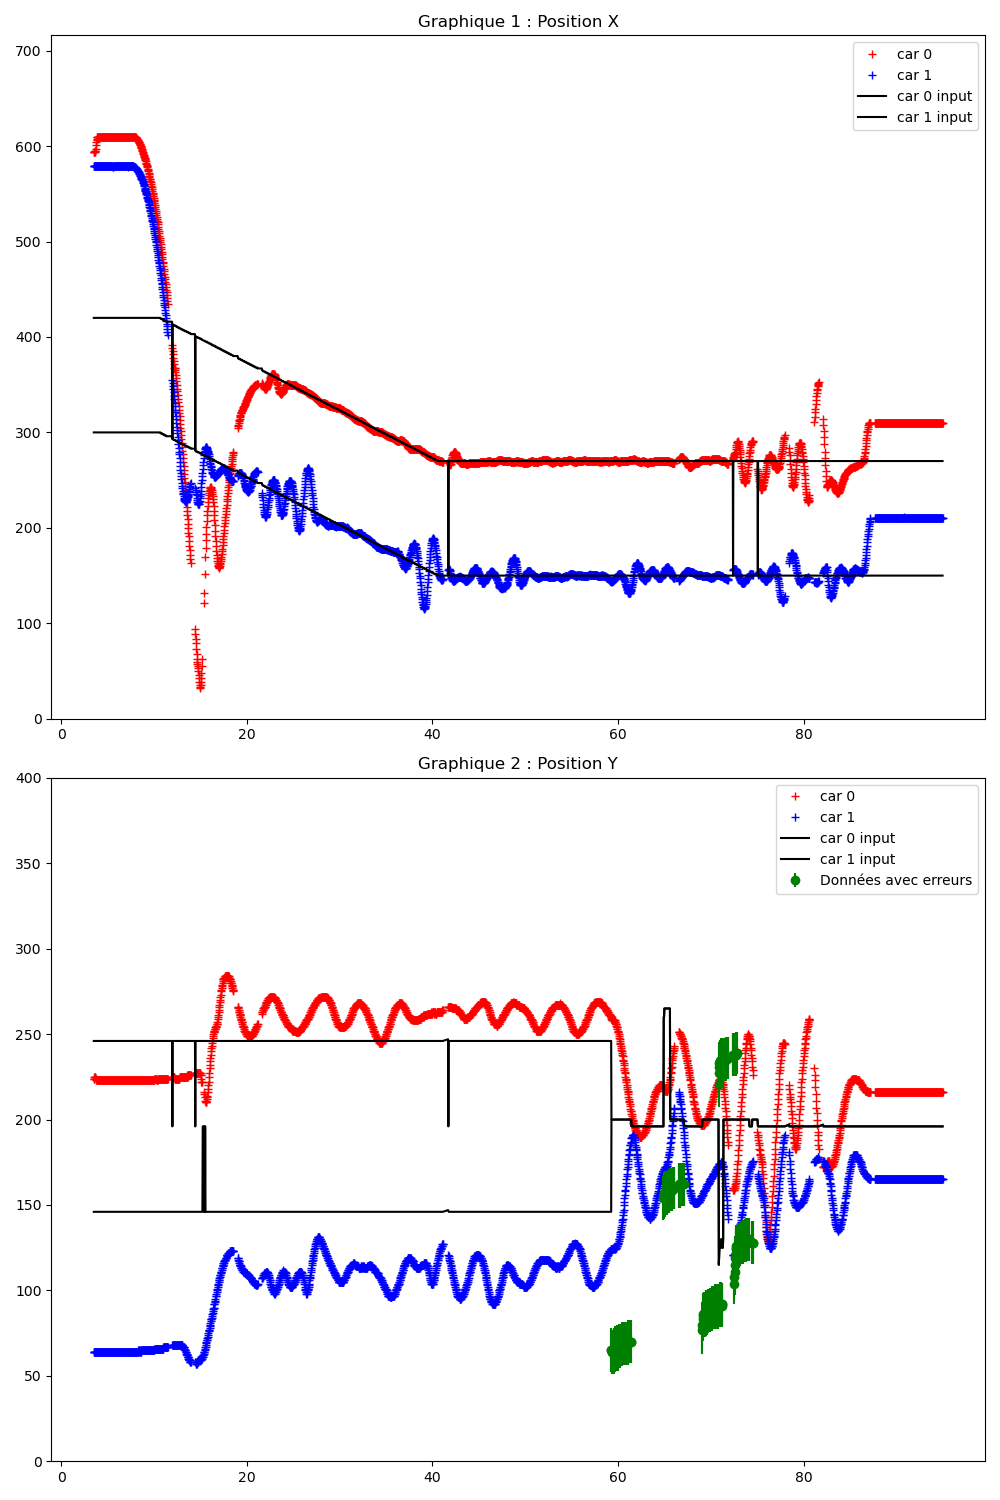

The table this chart was drawn from, first rows:
Time (s); ; car_position; ; input; ; command; ; obstacles
3.503; ; 0; 595; 225; 6; 92; 44; 1; 579; 64; 9; 91; 45; ; 300; 200; ; 0; 0; 
3.520; ; 0; 594; 225; 6; 91; 44; 1; 579; 64; 9; 91; 45; ; 0; 420; 246; 1; 300; 146; ; 0; 0
3.557; ; 0; 594; 224; 6; 91; 44; 1; 579; 64; 9; 91; 45; ; 0; 420; 246; 1; 300; 146; ; 0; 150
3.588; ; 0; 594; 224; 6; 91; 44; 1; 579; 64; 9; 91; 45; ; 0; 420; 246; 1; 300; 146; ; 0; 0
3.620; ; 0; 595; 225; 6; 91; 44; 1; 579; 64; 9; 91; 45; ; 0; 420; 246; 1; 300; 146; ; 0; 0
3.657; ; 0; 594; 225; 6; 91; 44; 1; 579; 64; 9; 91; 45; ; 0; 420; 246; 1; 300; 146; ; 0; 0
3.688; ; 0; 595; 225; 6; 92; 44; 1; 579; 64; 9; 91; 45; ; 0; 420; 246; 1; 300; 146; ; 0; 0
3.720; ; 0; 597; 224; 6; 92; 44; 1; 579; 64; 9; 91; 45; ; 0; 420; 246; 1; 300; 146; ; 0; 0
3.757; ; 0; 601; 224; 6; 91; 44; 1; 579; 64; 9; 91; 45; ; 0; 420; 246; 1; 300; 146; ; 0; 0
3.788; ; 0; 604; 223; 6; 92; 44; 1; 579; 64; 9; 91; 45; ; 0; 420; 246; 1; 300; 146; ; 0; 0
3.820; ; 0; 606; 223; 5; 92; 44; 1; 579; 64; 9; 91; 45; ; 0; 420; 246; 1; 300; 146; ; 0; 0
3.857; ; 0; 607; 223; 5; 92; 44; 1; 579; 64; 9; 91; 45; ; 0; 420; 246; 1; 300; 146; ; 0; 0
3.888; ; 0; 609; 223; 5; 91; 44; 1; 579; 64; 9; 91; 45; ; 0; 420; 246; 1; 300; 146; ; 0; 0
3.920; ; 0; 610; 223; 5; 92; 44; 1; 579; 64; 9; 91; 45; ; 0; 420; 246; 1; 300; 146; ; 0; 0
3.957; ; 0; 610; 223; 5; 92; 44; 1; 579; 64; 9; 91; 45; ; 0; 420; 246; 1; 300; 146; ; 0; 0
3.988; ; 0; 610; 223; 5; 92; 44; 1; 579; 64; 9; 91; 45; ; 0; 420; 246; 1; 300; 146; ; 0; 0
4.020; ; 0; 610; 223; 5; 92; 44; 1; 579; 64; 9; 91; 45; ; 0; 420; 246; 1; 300; 146; ; 0; 0
4.056; ; 0; 610; 223; 5; 92; 44; 1; 579; 64; 9; 91; 45; ; 0; 420; 246; 1; 300; 146; ; 0; 0
4.088; ; 0; 610; 223; 5; 92; 44; 1; 579; 64; 9; 91; 45; ; 0; 420; 246; 1; 300; 146; ; 0; 0
4.120; ; 0; 610; 223; 5; 92; 44; 1; 579; 64; 9; 91; 45; ; 0; 420; 246; 1; 300; 146; ; 0; 0
4.156; ; 0; 610; 223; 5; 92; 44; 1; 579; 64; 9; 91; 45; ; 0; 420; 246; 1; 300; 146; ; 0; 0
4.188; ; 0; 610; 223; 5; 92; 44; 1; 579; 64; 9; 91; 45; ; 0; 420; 246; 1; 300; 146; ; 0; 0
4.220; ; 0; 610; 223; 5; 92; 44; 1; 579; 64; 9; 91; 45; ; 0; 420; 246; 1; 300; 146; ; 0; 0
4.256; ; 0; 610; 223; 5; 92; 44; 1; 579; 64; 9; 91; 45; ; 0; 420; 246; 1; 300; 146; ; 0; 0
4.288; ; 0; 610; 223; 5; 92; 44; 1; 579; 64; 9; 91; 45; ; 0; 420; 246; 1; 300; 146; ; 0; 0
4.320; ; 0; 610; 223; 5; 92; 44; 1; 579; 64; 9; 91; 45; ; 0; 420; 246; 1; 300; 146; ; 0; 0
4.357; ; 0; 610; 223; 5; 92; 44; 1; 579; 64; 9; 91; 45; ; 0; 420; 246; 1; 300; 146; ; 0; 0
4.388; ; 0; 610; 223; 5; 92; 44; 1; 579; 64; 9; 91; 45; ; 0; 420; 246; 1; 300; 146; ; 0; 0
4.420; ; 0; 610; 223; 5; 92; 44; 1; 579; 64; 9; 91; 45; ; 0; 420; 246; 1; 300; 146; ; 0; 0
4.456; ; 0; 610; 223; 5; 92; 44; 1; 579; 64; 9; 91; 45; ; 0; 420; 246; 1; 300; 146; ; 0; 0
4.489; ; 0; 610; 223; 5; 92; 44; 1; 579; 64; 9; 91; 45; ; 0; 420; 246; 1; 300; 146; ; 0; 0
4.520; ; 0; 610; 223; 5; 92; 44; 1; 579; 64; 9; 91; 45; ; 0; 420; 246; 1; 300; 146; ; 0; 0
4.557; ; 0; 610; 223; 5; 92; 44; 1; 579; 64; 9; 91; 45; ; 0; 420; 246; 1; 300; 146; ; 0; 0
4.587; ; 0; 610; 223; 5; 92; 44; 1; 579; 64; 9; 91; 45; ; 0; 420; 246; 1; 300; 146; ; 0; 0
4.619; ; 0; 610; 223; 5; 92; 44; 1; 579; 64; 9; 91; 45; ; 0; 420; 246; 1; 300; 146; ; 0; 0
4.656; ; 0; 610; 223; 5; 92; 44; 1; 579; 64; 9; 91; 45; ; 0; 420; 246; 1; 300; 146; ; 0; 0
4.688; ; 0; 610; 223; 5; 92; 44; 1; 579; 64; 9; 91; 45; ; 0; 420; 246; 1; 300; 146; ; 0; 0
4.720; ; 0; 610; 223; 5; 92; 44; 1; 579; 64; 9; 91; 45; ; 0; 420; 246; 1; 300; 146; ; 0; 0
4.756; ; 0; 610; 223; 5; 92; 44; 1; 579; 64; 9; 91; 45; ; 0; 420; 246; 1; 300; 146; ; 0; 0
4.788; ; 0; 610; 223; 5; 92; 44; 1; 579; 64; 9; 91; 45; ; 0; 420; 246; 1; 300; 146; ; 0; 0
4.820; ; 0; 610; 223; 5; 92; 44; 1; 579; 64; 9; 91; 45; ; 0; 420; 246; 1; 300; 146; ; 0; 0
4.863; ; 0; 610; 223; 5; 92; 44; 1; 579; 64; 9; 91; 45; ; 0; 420; 246; 1; 300; 146; ; 0; 0
4.890; ; 0; 610; 223; 5; 92; 44; 1; 579; 64; 9; 91; 45; ; 0; 420; 246; 1; 300; 146; ; 0; 0
4.921; ; 0; 610; 223; 5; 92; 44; 1; 579; 64; 9; 91; 45; ; 0; 420; 246; 1; 300; 146; ; 0; 0
4.956; ; 0; 610; 223; 5; 92; 44; 1; 579; 64; 9; 91; 45; ; 0; 420; 246; 1; 300; 146; ; 0; 0
4.988; ; 0; 610; 223; 5; 92; 44; 1; 579; 64; 9; 91; 45; ; 0; 420; 246; 1; 300; 146; ; 0; 0
5.020; ; 0; 610; 223; 5; 92; 44; 1; 579; 64; 9; 91; 45; ; 0; 420; 246; 1; 300; 146; ; 0; 0
5.056; ; 0; 610; 223; 5; 92; 44; 1; 579; 64; 9; 91; 45; ; 0; 420; 246; 1; 300; 146; ; 0; 0
5.088; ; 0; 610; 223; 5; 92; 44; 1; 579; 64; 9; 91; 45; ; 0; 420; 246; 1; 300; 146; ; 0; 0
5.120; ; 0; 610; 223; 5; 92; 44; 1; 579; 64; 9; 91; 45; ; 0; 420; 246; 1; 300; 146; ; 0; 0
5.157; ; 0; 610; 223; 5; 92; 44; 1; 579; 64; 9; 91; 45; ; 0; 420; 246; 1; 300; 146; ; 0; 0
5.188; ; 0; 610; 223; 5; 92; 44; 1; 579; 64; 9; 91; 45; ; 0; 420; 246; 1; 300; 146; ; 0; 0
5.220; ; 0; 610; 223; 5; 92; 44; 1; 579; 64; 9; 91; 45; ; 0; 420; 246; 1; 300; 146; ; 0; 0
5.256; ; 0; 610; 223; 5; 92; 44; 1; 579; 64; 9; 91; 45; ; 0; 420; 246; 1; 300; 146; ; 0; 0
5.288; ; 0; 610; 223; 5; 92; 44; 1; 579; 64; 9; 91; 45; ; 0; 420; 246; 1; 300; 146; ; 0; 0
5.320; ; 0; 610; 223; 5; 92; 44; 1; 579; 64; 9; 91; 45; ; 0; 420; 246; 1; 300; 146; ; 0; 0
5.357; ; 0; 610; 223; 5; 92; 44; 1; 579; 64; 9; 91; 45; ; 0; 420; 246; 1; 300; 146; ; 0; 0
5.388; ; 0; 610; 223; 5; 92; 44; 1; 579; 64; 9; 91; 45; ; 0; 420; 246; 1; 300; 146; ; 0; 0
5.420; ; 0; 610; 223; 5; 92; 44; 1; 579; 64; 9; 91; 45; ; 0; 420; 246; 1; 300; 146; ; 0; 0
5.456; ; 0; 610; 223; 5; 92; 44; 1; 579; 64; 9; 91; 45; ; 0; 420; 246; 1; 300; 146; ; 0; 0
... 2,521 more rows
